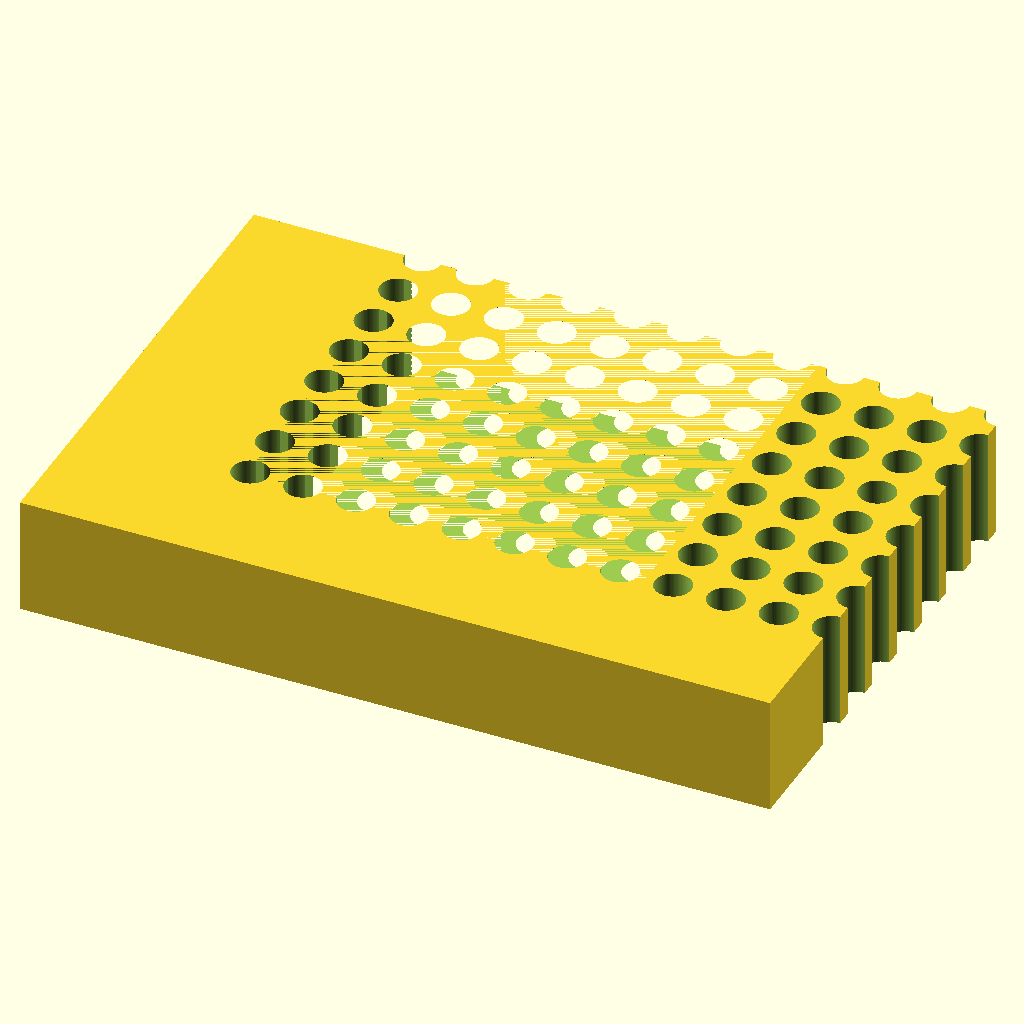
Cell 1: the model at its default parameters.
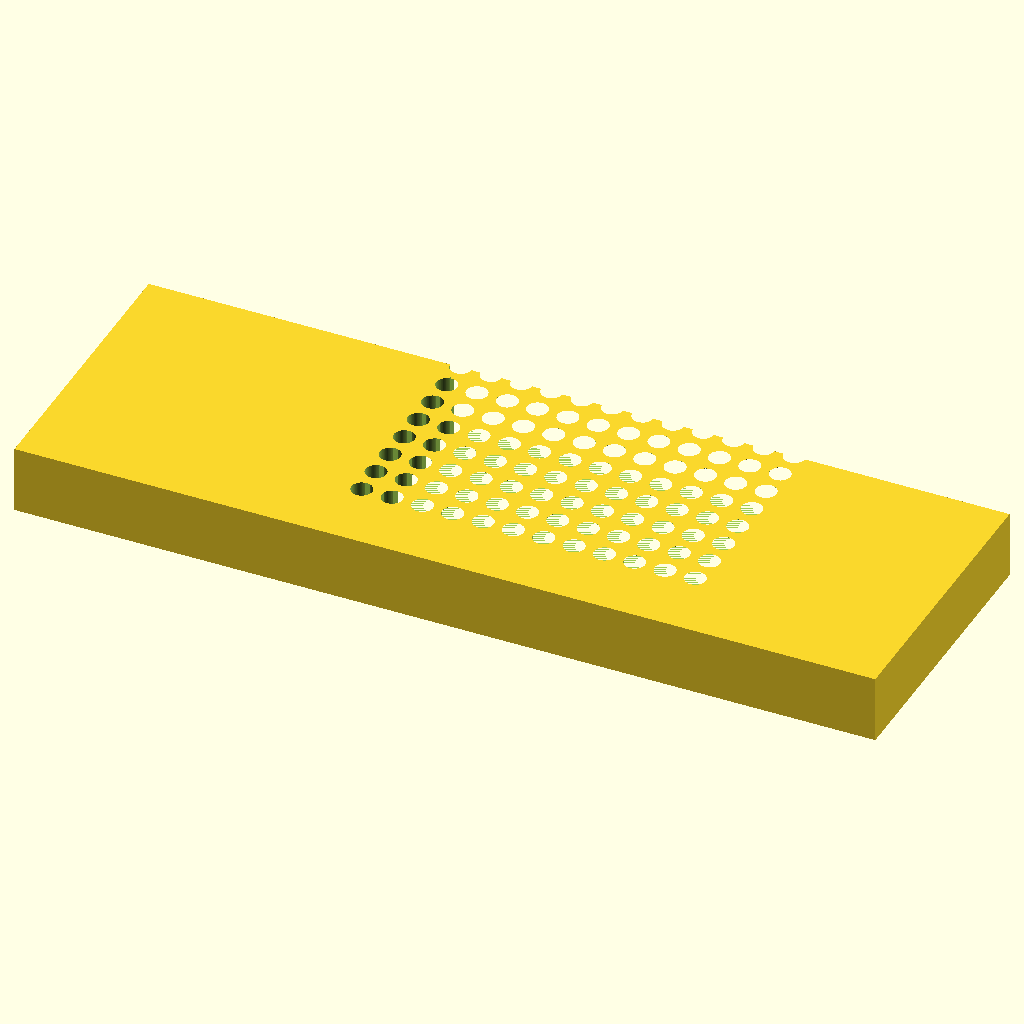
Cell 2: the same model with block_len = 255.52.
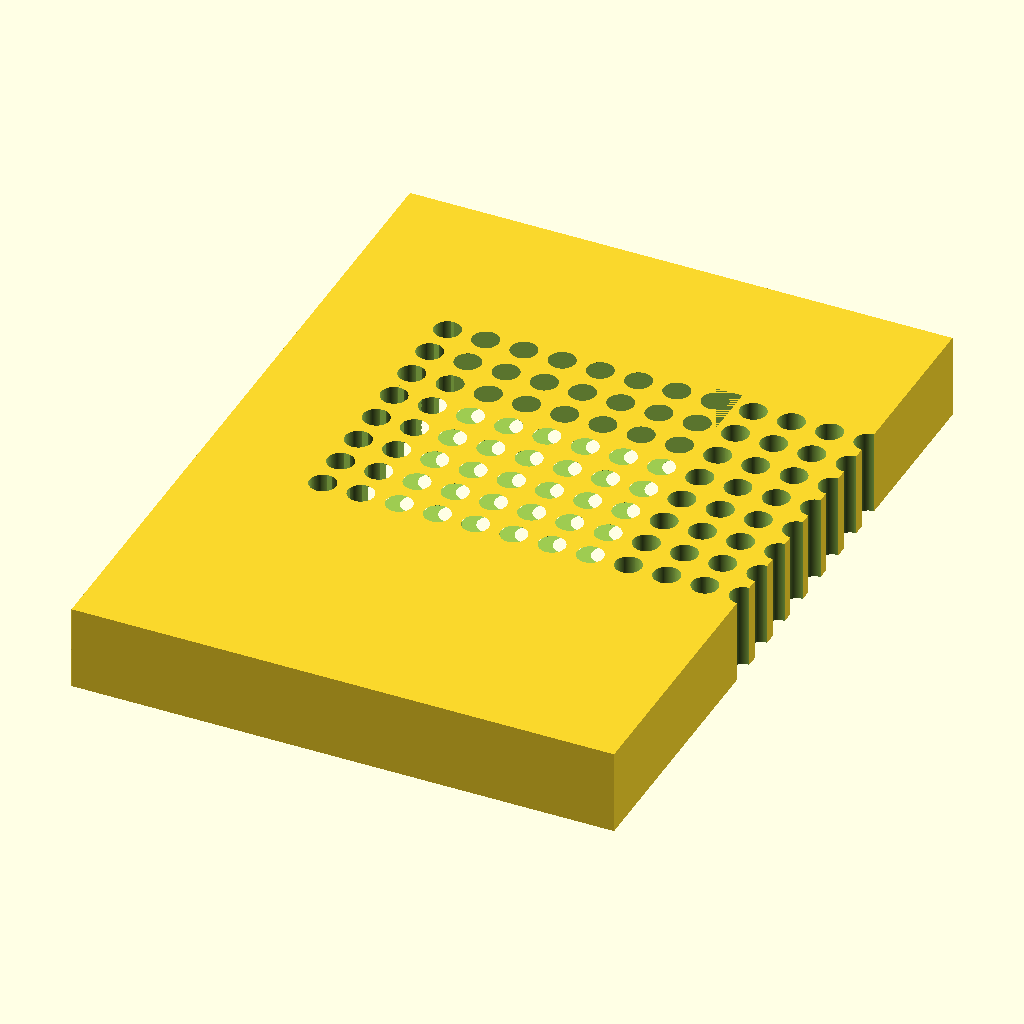
Cell 3 — block_wid set to 170.96, the other parameters unchanged.
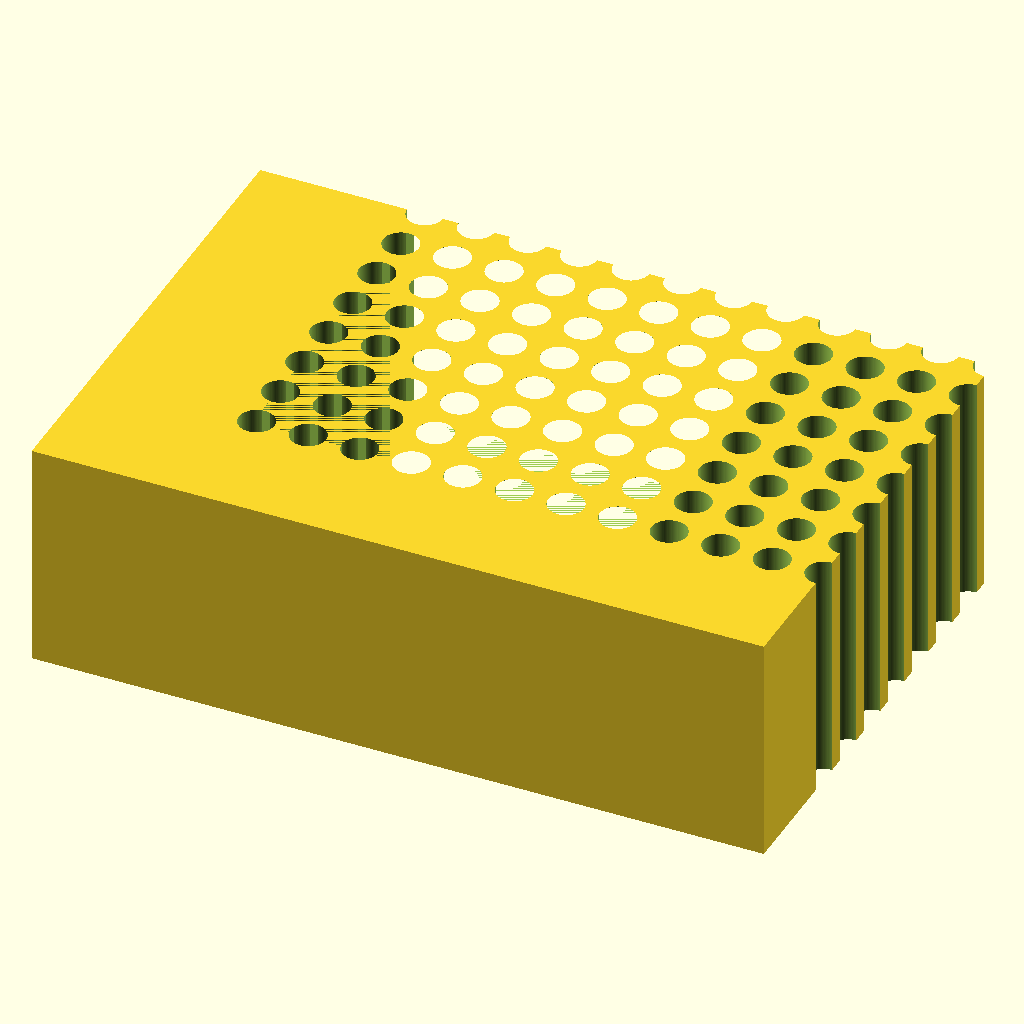
Cell 4 — block_ht set to 40, the other parameters unchanged.
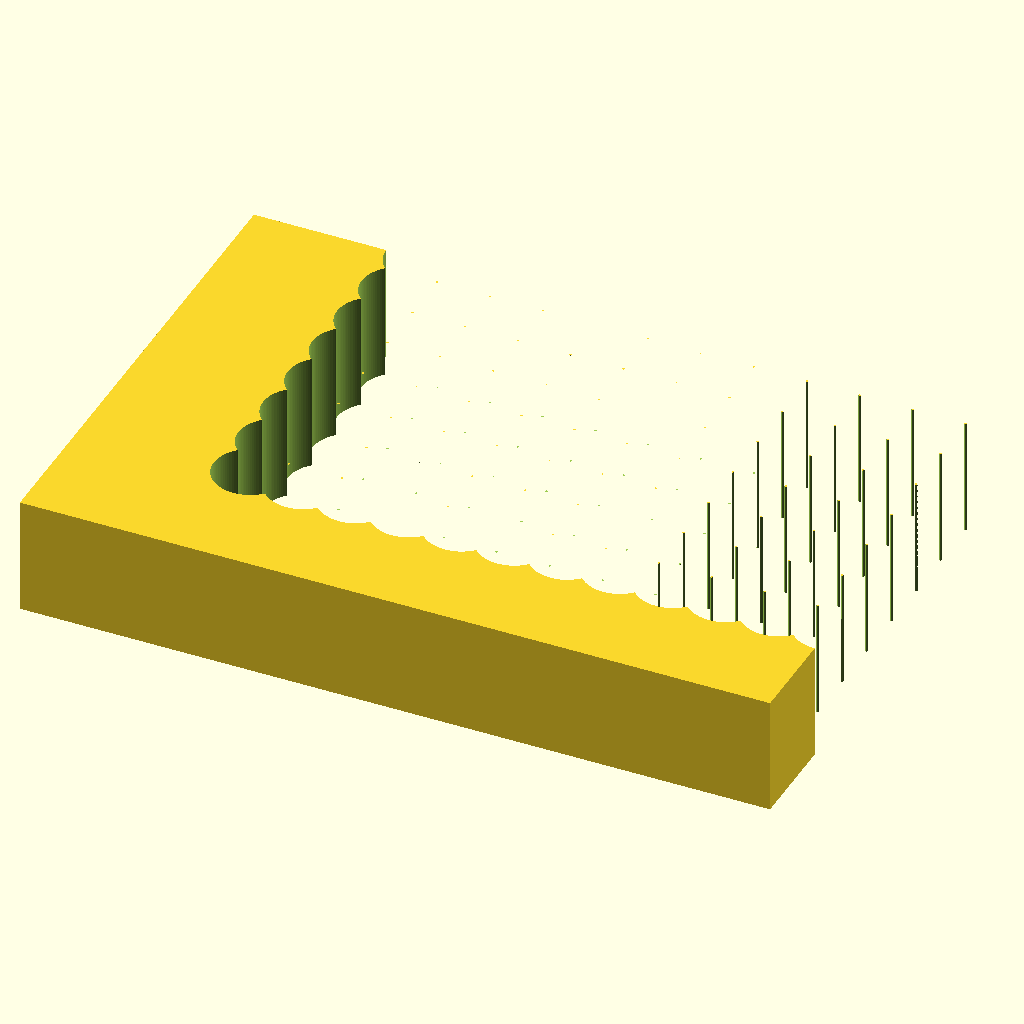
Cell 5 — hole_d set to 12.4, the other parameters unchanged.
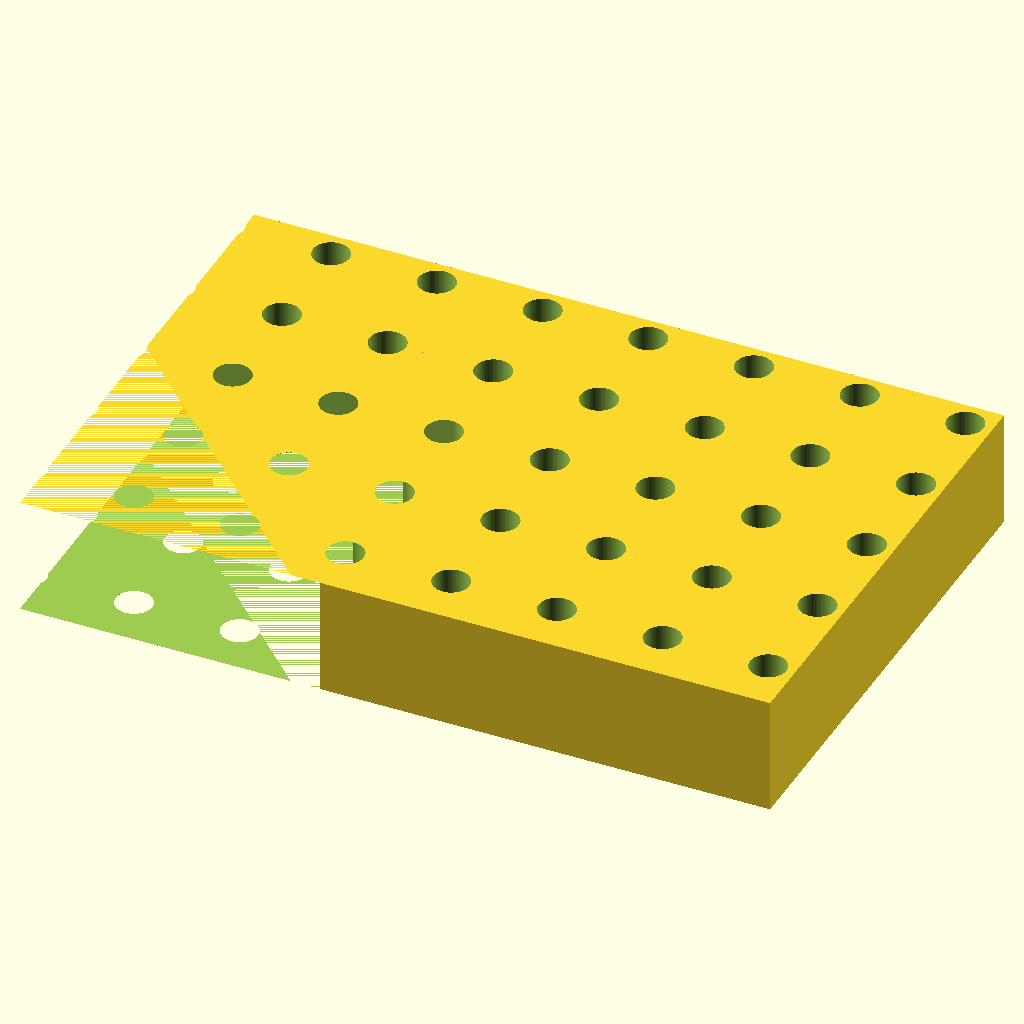
Cell 6 — hole_pitch set to 18, the other parameters unchanged.
All cells are drawn from the same view direction (rotation 55°, 0°, 25°, orthographic, colour scheme Cornfield), but the view is re-fitted for each cell, so position and scale can differ between cells as well as the parameter.
OpenSCAD source file bench/results/gpu-v5s1-g1/code/scadcoder-v5s1/pcr_tube_rack_sbs_s1_a0.scad:
// 96-well PCR tube rack (0.2 mL, standard microplate footprint)
// Units: mm. Print orientation: base on XY plane, building up +Z.

// ---------------- Parameters ----------------
block_len    = 127.76;   // block length along X
block_wid    = 85.48;    // block width along Y
block_ht     = 20;       // block height along Z

hole_d       = 6.2;      // through-hole diameter
hole_pitch   = 9.0;      // centre-to-centre spacing (X and Y)
hole_nx      = 12;       // number of columns along X
hole_ny      = 8;        // number of rows along Y

a1_x         = 14.38;    // X of first hole (A1) from left edge
a1_y         = 11.24;    // Y of first hole (A1) from back edge

chamfer_leg  = 5;        // chamfer leg length off A1 vertical edge
chamfer_ang  = 45;       // chamfer angle (degrees)

eps          = 0.5;      // cutter overshoot past faces
$fn          = 96;       // circle resolution

// ---------------- Derived ----------------
x0 = a1_x - (hole_nx - 1) * hole_pitch / 2;   // grid origin X
y0 = a1_y - (hole_ny - 1) * hole_pitch / 2;   // grid origin Y

// ---------------- Model ----------------
difference() {
    // Main block, centred in X/Y, resting on z = 0
    translate([-block_len / 2, -block_wid / 2, 0])
        cube([block_len, block_wid, block_ht]);

    // 96 vertical through-holes
    for (i = [0 : hole_nx - 1])
        for (j = [0 : hole_ny - 1])
            translate([x0 + i * hole_pitch, y0 + j * hole_pitch, -eps])
                cylinder(d = hole_d, h = block_ht + 2 * eps);

    // Orientation mark: 45-degree chamfer with 5 mm legs off the A1 corner
    // (vertical edge at minimum X, minimum Y)
    translate([x0 + hole_pitch / 2 - 1e-6, y0 + hole_pitch / 2 - 1e-6, 0])
        linear_extrude(height = block_ht)
            polygon([[-chamfer_leg, -chamfer_leg],
                     [-chamfer_leg,  block_len / 2 - 1],
                     [ block_len / 2 - 1,  block_len / 2 - 1],
                     [ block_len / 2 - 1, -chamfer_leg]]);
}
Parameter table extracted from the source (name, type, default, range or options):
block_len: number, default 127.76
block_wid: number, default 85.48
block_ht: number, default 20
hole_d: number, default 6.2
hole_pitch: number, default 9
hole_nx: number, default 12
hole_ny: number, default 8
a1_x: number, default 14.38
a1_y: number, default 11.24
chamfer_leg: number, default 5
chamfer_ang: number, default 45
eps: number, default 0.5
